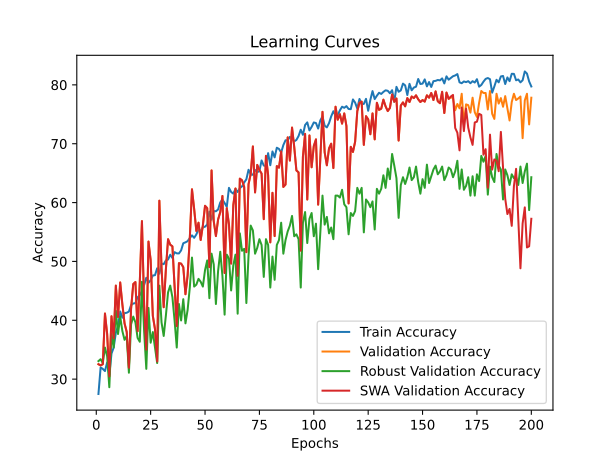

The table this chart was drawn from, first rows:
time; train_accuracy; train_loss; valid_accuracy; valid_loss; valid_accuracy_robust; valid_accuracy_swa; valid_accuracy_robust_swa
264,4671; 27,4733; 0,6042; 32,5317; 0,5433; 33,0592; 32,5317; 33,0592
522,7617; 31,9853; 0,5860; 32,3313; 0,5283; 33,3882; 32,3313; 33,3882
795,2797; 31,7346; 0,5872; 32,5317; 0,5252; 32,7303; 32,5317; 32,7303
1044,0419; 31,3670; 0,5875; 41,1490; 0,4792; 35,3618; 41,1490; 35,3618
1308,5750; 32,8209; 0,5835; 37,6754; 0,4597; 33,8816; 37,6754; 33,8816
1564,0875; 30,7320; 0,5892; 30,4609; 0,4870; 28,6184; 30,4609; 28,6184
1821,6374; 34,3416; 0,5794; 40,6814; 0,4454; 37,6645; 40,6814; 37,6645
2066,3725; 35,3610; 0,5770; 36,9405; 0,5338; 35,3618; 36,9405; 35,3618
2319,5632; 37,8676; 0,5677; 45,8918; 0,4531; 41,6118; 45,8918; 41,6118
2598,1221; 39,0207; 0,5565; 40,5478; 0,4843; 37,6645; 40,5478; 37,6645
2870,4381; 41,4940; 0,5480; 46,4262; 0,4215; 40,6250; 46,4262; 40,6250
3123,1989; 40,4412; 0,5510; 42,6854; 0,4041; 38,1579; 42,6854; 38,1579
3375,0210; 41,2099; 0,5469; 39,4790; 0,4259; 36,6776; 39,4790; 36,6776
3669,0260; 41,2767; 0,5400; 38,0094; 0,4589; 37,3355; 38,0094; 37,3355
3917,9333; 41,4773; 0,5394; 31,9305; 0,4854; 31,0855; 31,9305; 31,0855
4232,5044; 42,5802; 0,5341; 41,9506; 0,4246; 39,3092; 41,9506; 39,3092
4496,5726; 42,8476; 0,5338; 46,1590; 0,4179; 40,6250; 46,1590; 40,6250
4763,6082; 42,9144; 0,5326; 46,4930; 0,3706; 39,6382; 46,4930; 39,6382
5045,4316; 43,9004; 0,5258; 38,1430; 0,4922; 37,0066; 38,1430; 37,0066
5315,0546; 44,2848; 0,5260; 46,4262; 0,4086; 36,3487; 46,4262; 36,3487
5593,4726; 44,9365; 0,5224; 56,8470; 0,3646; 46,5461; 56,8470; 46,5461
5861,4016; 45,9893; 0,5195; 42,6854; 0,5279; 38,1579; 42,6854; 38,1579
6151,7326; 47,2259; 0,5133; 35,0033; 0,4796; 31,7434; 35,0033; 31,7434
6409,7484; 46,3737; 0,5158; 53,3734; 0,3518; 42,1053; 53,3734; 42,1053
6686,8334; 46,7914; 0,5154; 50,2338; 0,3886; 36,1842; 50,2338; 36,1842
6948,5758; 47,6103; 0,5126; 40,7482; 0,7179; 37,9934; 40,7482; 37,9934
7214,7805; 47,6604; 0,5076; 38,4770; 0,4173; 35,3618; 38,4770; 35,3618
7472,1070; 48,8302; 0,5065; 32,9993; 0,7892; 32,7303; 32,9993; 32,7303
7732,4533; 47,9111; 0,5071; 60,3206; 0,3175; 45,8882; 60,3206; 45,8882
7996,6304; 49,6324; 0,5028; 48,8310; 0,4605; 39,6382; 48,8310; 39,6382
8267,0200; 49,5321; 0,4998; 42,2178; 0,4308; 37,3355; 42,2178; 37,3355
8542,6764; 50,1671; 0,5004; 48,6306; 0,5803; 40,7895; 48,6306; 40,7895
8803,7915; 50,3175; 0,4971; 53,7742; 0,3492; 44,7368; 53,7742; 44,7368
9074,8597; 51,1364; 0,4959; 52,8390; 0,4111; 45,8882; 52,8390; 45,8882
9337,7810; 50,5849; 0,4984; 52,5718; 0,3796; 43,9145; 52,5718; 43,9145
9585,9671; 51,5709; 0,4896; 45,9586; 0,4433; 39,9671; 45,9586; 39,9671
9847,8223; 51,3703; 0,4926; 39,0114; 0,4311; 35,3618; 39,0114; 35,3618
10099,1741; 51,3536; 0,4906; 49,6994; 0,3537; 42,7632; 49,6994; 42,7632
10353,2717; 51,8717; 0,4913; 49,6326; 0,4911; 39,9671; 49,6326; 39,9671
10576,4562; 53,0916; 0,4853; 49,0314; 0,3585; 43,5855; 49,0314; 43,5855
10806,7627; 53,2420; 0,4847; 44,4222; 0,3773; 39,4737; 44,4222; 39,4737
11027,1709; 53,4425; 0,4811; 47,6286; 0,3317; 41,7763; 47,6286; 41,7763
11255,7894; 53,9773; 0,4800; 53,9746; 0,3571; 45,5592; 53,9746; 45,5592
11485,4635; 54,4285; 0,4823; 62,2578; 0,3010; 50,6579; 62,2578; 50,6579
11703,2362; 54,0107; 0,4792; 58,9178; 0,3191; 45,7237; 58,9178; 45,7237
11949,0893; 54,5789; 0,4798; 55,1770; 0,3736; 46,0526; 55,1770; 46,0526
12191,7350; 55,4646; 0,4746; 56,5798; 0,3114; 47,0395; 56,5798; 47,0395
12446,8710; 55,1303; 0,4742; 53,6406; 0,5245; 46,5461; 53,6406; 46,5461
12694,4512; 55,7988; 0,4715; 56,1122; 0,4830; 45,7237; 56,1122; 45,7237
12925,9322; 55,8991; 0,4719; 59,4522; 0,2923; 48,5197; 59,4522; 48,5197
13155,3098; 56,2667; 0,4723; 59,0514; 0,5372; 50,1645; 59,0514; 50,1645
13397,1357; 58,4559; 0,4680; 49,0314; 0,4984; 43,7500; 49,0314; 43,7500
13684,7887; 57,0856; 0,4680; 65,4643; 0,2785; 51,3158; 65,4643; 51,3158
14018,3093; 58,5561; 0,4656; 56,8470; 0,3419; 49,5066; 56,8470; 49,5066
14287,6615; 58,5227; 0,4643; 54,3086; 0,8458; 42,7632; 54,3086; 42,7632
14575,6706; 58,8235; 0,4623; 57,1142; 0,3806; 48,3553; 57,1142; 48,3553
14883,4356; 60,0267; 0,4599; 58,3834; 0,4877; 51,6447; 58,3834; 51,6447
15182,3252; 60,5114; 0,4559; 61,1222; 0,3378; 47,5329; 61,1222; 47,5329
15456,9271; 59,9265; 0,4608; 48,0294; 0,3491; 40,9539; 48,0294; 40,9539
15724,8256; 59,2580; 0,4599; 59,0514; 0,2976; 51,1513; 59,0514; 51,1513
... 140 more rows
